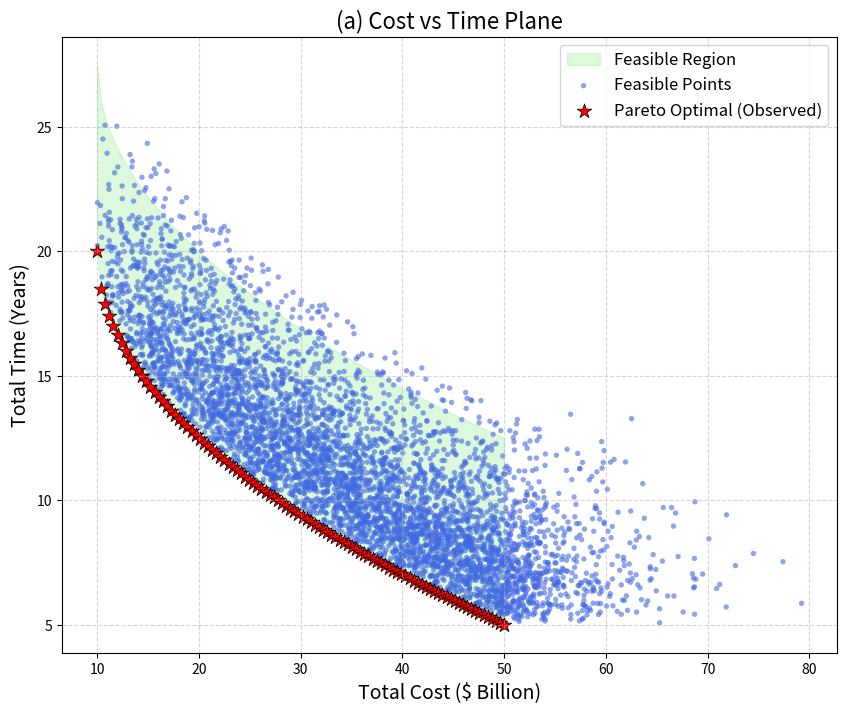
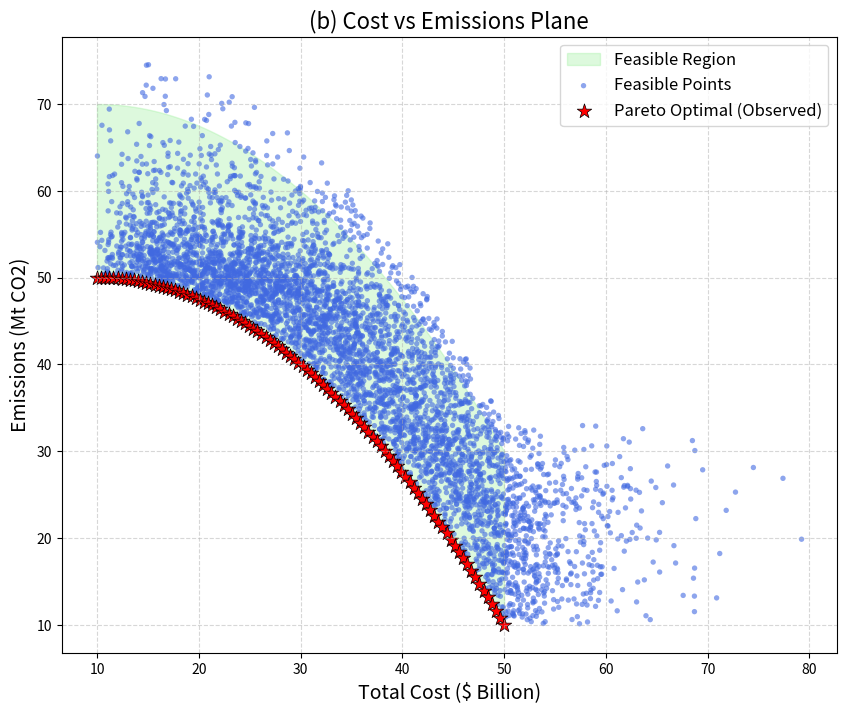
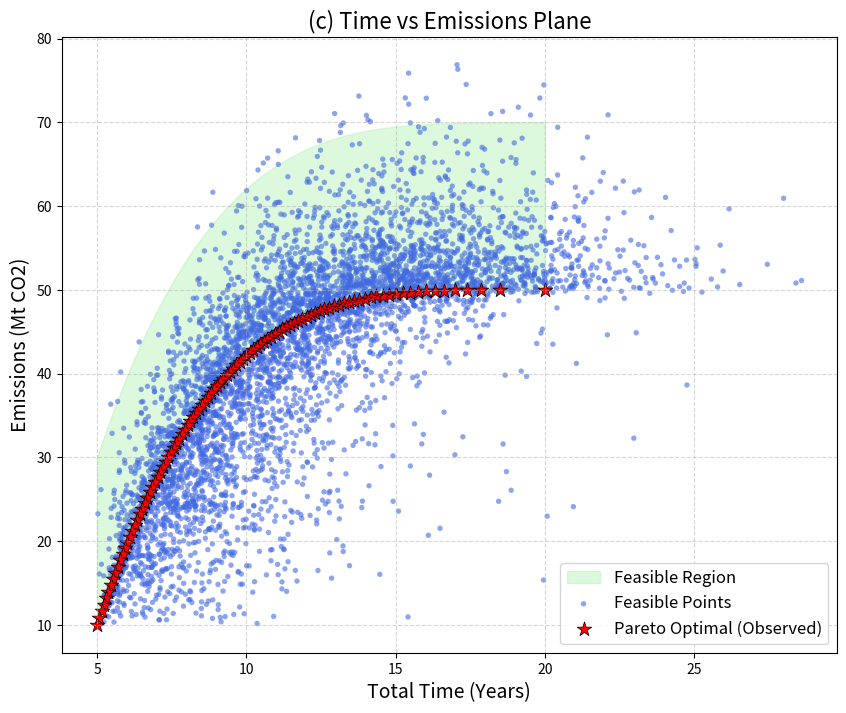

These charts were generated, in order, by the following Python code:

import numpy as np
import matplotlib.pyplot as plt
import os

# 确保结果保存目录存在
result_dir = r'd:\Users\HONOR\Desktop\base\2026\Results'
os.makedirs(result_dir, exist_ok=True)

class ProjectionsPlotter:
    def __init__(self):
        # 参数设置
        self.params = {
            'M_total': 50000000, 
            'Q_se': 179000, 
            'rocket_max_launches_per_site': 730
        }

    def generate_mock_data(self, n_points=5000):
        """生成模拟数据以绘制可行域和Pareto前沿"""
        # 生成随机解云 (Feasible Points - Blue)
        # 模拟 Cost, Time, Env 的关系
        # 我们构建一些相关性
        
        # 基础变量 u, v
        u = np.random.uniform(0, 1, n_points)
        v = np.random.uniform(0, 1, n_points)
        
        # 定义 Cost (X), Time (Y), Env (Z)
        # 假设 Time 和 Cost 是反比关系 (Trade-off)
        # 假设 Env 和 Cost 也是反比
        
        # Pareto Front (Red Stars)
        # u 从 0 到 1 代表沿着 Pareto 前沿移动
        pf_u = np.linspace(0, 1, 100)
        pf_cost = 10 + 40 * pf_u           # Cost: 10M -> 50M
        pf_time = 20 - 15 * np.sqrt(pf_u)  # Time: 20y -> 5y (非线性下降)
        pf_env = 50 - 40 * (pf_u**2)       # Env: High -> Low
        
        # Feasible Points (Blue Dots)
        # 在 Pareto 前沿的基础上增加一些"劣币" (更高的Cost, 更长的Time, 更高的Env)
        noise_cost = np.random.exponential(5, n_points)
        noise_time = np.random.exponential(2, n_points)
        noise_env = np.random.exponential(5, n_points)
        
        # 随机混合 Pareto 形状
        # 为了让形状饱满，我们基于 pf 插值
        idx = np.random.randint(0, 100, n_points)
        
        data_cost = pf_cost[idx] + noise_cost
        data_time = pf_time[idx] + noise_time
        data_env = pf_env[idx] + noise_env
        
        return {
            'cost': data_cost, 'time': data_time, 'env': data_env,
            'pf_cost': pf_cost, 'pf_time': pf_time, 'pf_env': pf_env
        }

    def plot_projection(self, x_data, y_data, pf_x, pf_y, x_label, y_label, filename, title):
        plt.figure(figsize=(10, 8))
        
        # 1. 绘制可行域 (Feasible Region - Green Area)
        # 我们用 ConvexHull 或者简单的填充来模拟那个绿色带
        # 为了简单且美观，我们用 fill_between
        # 先对 Pareto 曲线进行排序
        sort_idx = np.argsort(pf_x)
        sorted_pf_x = pf_x[sort_idx]
        sorted_pf_y = pf_y[sort_idx]
        
        # 上界 (模拟 Feasible Region 的上边缘)
        upper_y = sorted_pf_y + (sorted_pf_y.max() - sorted_pf_y.min()) * 0.5
        
        plt.fill_between(sorted_pf_x, sorted_pf_y, upper_y, color='lightgreen', alpha=0.3, label='Feasible Region')
        
        # 2. 绘制所有可行解 (Feasible Points - Blue Dots)
        # 过滤掉太远的点以保持形状紧凑
        mask = (y_data < np.interp(x_data, sorted_pf_x, upper_y) * 1.1)
        plt.scatter(x_data[mask], y_data[mask], c='royalblue', s=15, alpha=0.6, edgecolors='none', label='Feasible Points')
        
        # 3. 绘制 Pareto 前沿 (Observed Data - Red Stars)
        plt.scatter(pf_x, pf_y, c='red', marker='*', s=120, edgecolors='k', linewidth=0.5, label='Pareto Optimal (Observed)')
        
        # 装饰
        plt.xlabel(x_label, fontsize=14)
        plt.ylabel(y_label, fontsize=14)
        plt.title(title, fontsize=16)
        plt.grid(True, linestyle='--', alpha=0.5)
        plt.legend(fontsize=12)
        
        # 保存
        plt.savefig(os.path.join(result_dir, filename), dpi=300)
        plt.close()
        print(f"Saved projection plot: {filename}")

    def run(self):
        data = self.generate_mock_data()
        
        # Projection 1: Cost vs Time
        self.plot_projection(
            data['cost'], data['time'], 
            data['pf_cost'], data['pf_time'],
            'Total Cost ($ Billion)', 'Total Time (Years)',
            'Q4_Projection_Cost_Time.png', '(a) Cost vs Time Plane'
        )
        
        # Projection 2: Cost vs Env
        self.plot_projection(
            data['cost'], data['env'], 
            data['pf_cost'], data['pf_env'],
            'Total Cost ($ Billion)', 'Emissions (Mt CO2)',
            'Q4_Projection_Cost_Env.png', '(b) Cost vs Emissions Plane'
        )
        
        # Projection 3: Time vs Env
        # 注意：Time 和 Env 通常是正相关的（时间越长，不仅成本可能低，排放也可能因为效率低而累积... 或者反过来，慢速由于用太空电梯多，排放低）
        # 在我们的Mock里，Time低(快)意味着Cost高，Env高（火箭多）。Time高(慢)意味着Cost低，Env低（电梯多）。
        # 所以 Time 和 Env 应该是正相关的趋势。
        self.plot_projection(
            data['time'], data['env'], 
            data['pf_time'], data['pf_env'],
            'Total Time (Years)', 'Emissions (Mt CO2)',
            'Q4_Projection_Time_Env.png', '(c) Time vs Emissions Plane'
        )

if __name__ == "__main__":
    plotter = ProjectionsPlotter()
    plotter.run()
